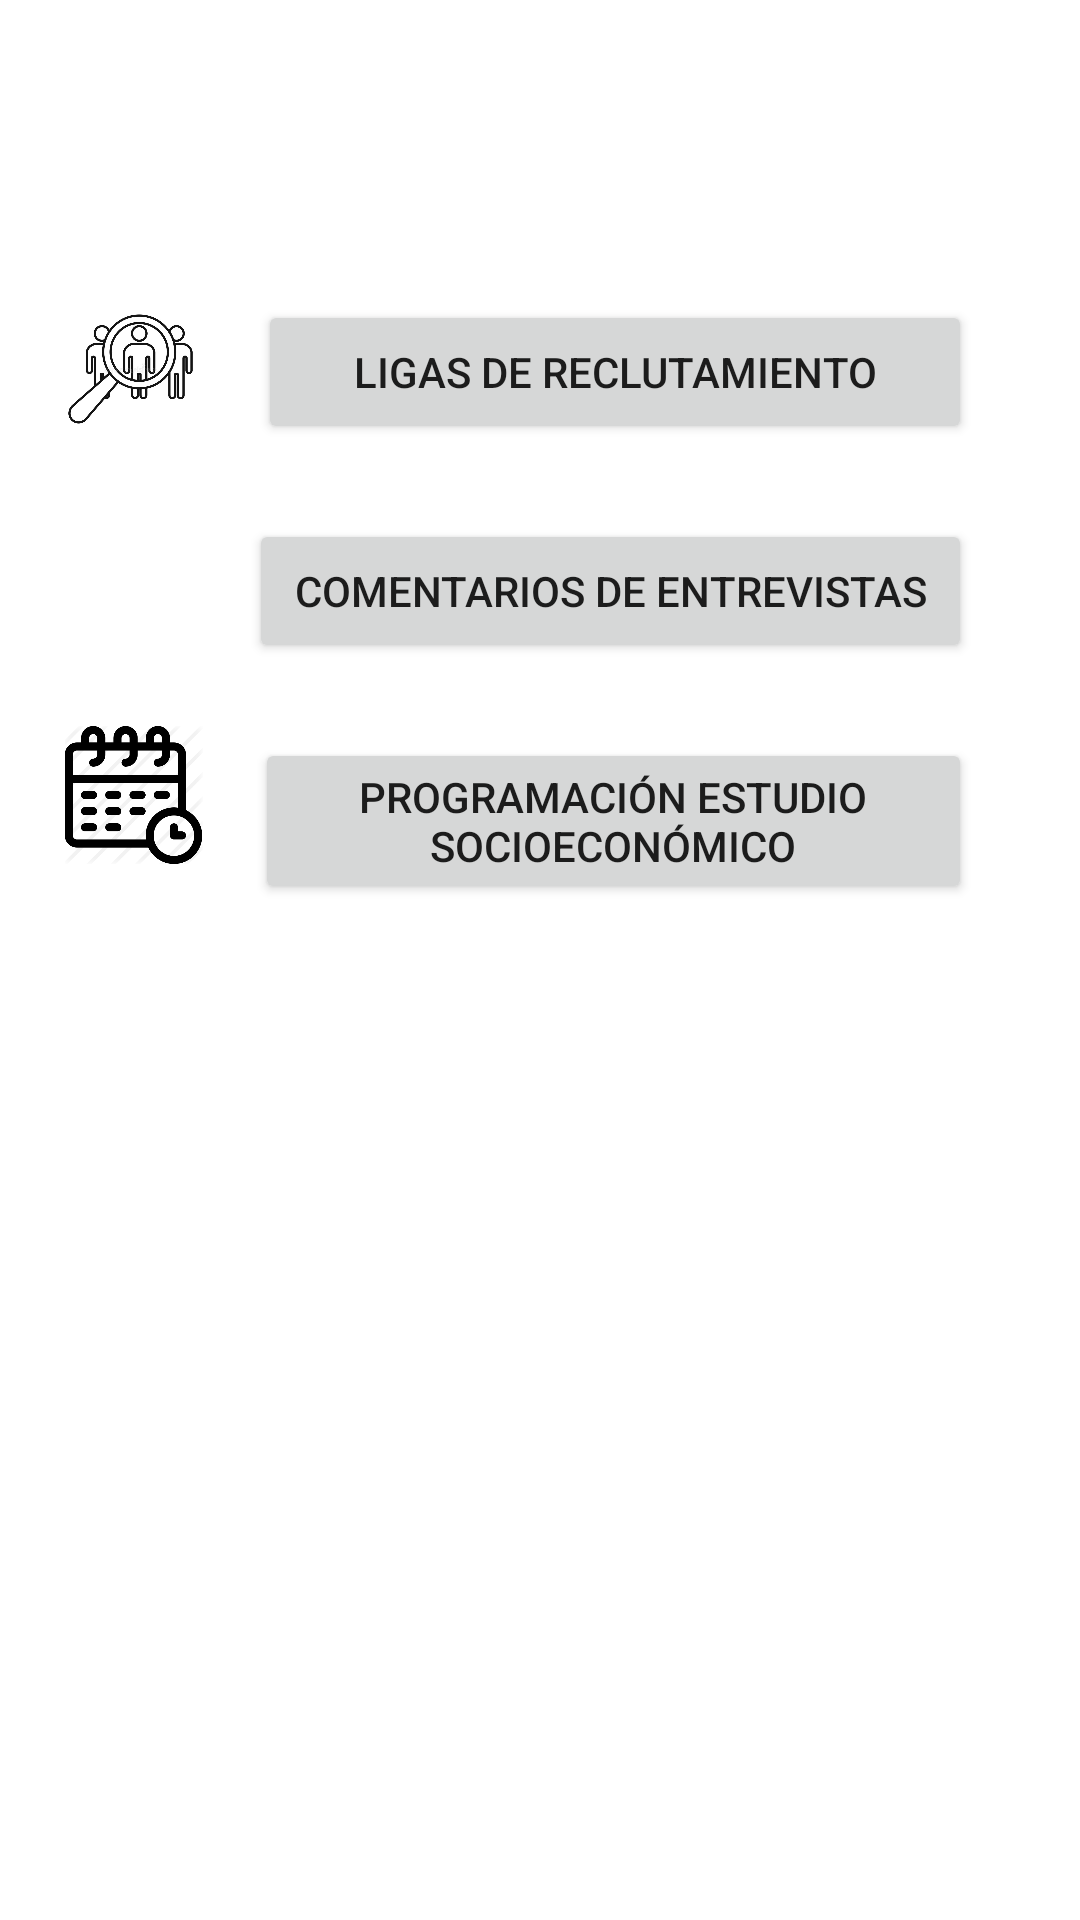

Write the Android layout XML for this screen, with the resource values it uses.
<!-- AndroidManifest.xml: application theme Theme.Reclutamiento -->
<!-- res/layout/activity_main_menu_rec2.xml -->
<?xml version="1.0" encoding="utf-8"?>
<RelativeLayout xmlns:android="http://schemas.android.com/apk/res/android"
    xmlns:app="http://schemas.android.com/apk/res-auto"
    xmlns:tools="http://schemas.android.com/tools"
    android:layout_width="match_parent"
    android:layout_height="match_parent"
    tools:context=".MainActivityMenuRec2">

    <ImageView
        android:id="@+id/imgligas"
        android:layout_width="51dp"
        android:layout_height="46dp"
        android:layout_below="@+id/imgempleo"
        android:layout_alignParentStart="true"
        android:layout_marginStart="18dp"
        android:layout_marginTop="100dp"
        app:srcCompat="@drawable/reclutamiento" />


    <Button
        android:id="@+id/btnligas"
        android:layout_width="wrap_content"
        android:layout_height="wrap_content"
        android:layout_alignParentStart="true"
        android:layout_alignParentEnd="true"
        android:layout_marginStart="86dp"
        android:layout_marginTop="100dp"
        android:layout_marginEnd="36dp"
        android:onClick="ligasReclutamiento"
        android:text="Ligas de reclutamiento" />


    <ImageView
        android:id="@+id/imgcomentarios"
        android:layout_width="51dp"
        android:layout_height="46dp"
        android:layout_below="@+id/imgligas"
        android:layout_alignParentStart="true"
        android:layout_marginStart="15dp"
        android:layout_marginTop="25dp"
        app:srcCompat="@drawable/comentarios" />

    <Button
        android:id="@+id/comentarios"
        android:layout_width="wrap_content"
        android:layout_height="wrap_content"
        android:layout_below="@+id/btnligas"
        android:layout_alignParentStart="true"
        android:layout_alignParentEnd="true"
        android:layout_marginStart="83dp"
        android:layout_marginTop="25dp"
        android:layout_marginEnd="36dp"
        android:onClick="Comentarios"
        android:text="Comentarios de entrevistas" />

    <ImageView
        android:id="@+id/imgprogramacion"
        android:layout_width="51dp"
        android:layout_height="46dp"
        android:layout_below="@+id/imgcomentarios"
        android:layout_alignParentStart="true"
        android:layout_marginStart="19dp"
        android:layout_marginTop="25dp"
        app:srcCompat="@drawable/programacion" />

    <Button
        android:id="@+id/programacion"
        android:layout_width="wrap_content"
        android:layout_height="wrap_content"
        android:layout_below="@+id/comentarios"
        android:layout_alignParentStart="true"
        android:layout_alignParentEnd="true"
        android:layout_marginStart="85dp"
        android:layout_marginTop="25dp"
        android:layout_marginEnd="36dp"
        android:onClick="Programacion"
        android:text="Programación estudio socioeconómico" />


</RelativeLayout>
<!-- resources referenced by this layout -->
<resources>
  <!-- drawable programacion: png bitmap (drawable, 23060 bytes) -->
  <!-- drawable reclutamiento: jpg bitmap (drawable, 40267 bytes) -->
  <style name="Theme.Reclutamiento" parent="Theme.MaterialComponents.DayNight.DarkActionBar">
          
          <item name="colorPrimary">@color/purple_500</item>
          <item name="colorPrimaryVariant">@color/purple_700</item>
          <item name="colorOnPrimary">@color/white</item>
          
          <item name="colorSecondary">@color/teal_200</item>
          <item name="colorSecondaryVariant">@color/teal_700</item>
          <item name="colorOnSecondary">@color/black</item>
          
          <item name="android:statusBarColor" tools:targetApi="l">?attr/colorPrimaryVariant</item>
          
      </style>
  <!-- not gathered from this repository: default colours our renderer supplied (Android Studio template values) -->
  <color name="purple_500">#FF6200EE</color>
  <color name="purple_700">#FF3700B3</color>
  <color name="teal_200">#FF03DAC5</color>
  <color name="teal_700">#FF018786</color>
  <color name="black">#FF000000</color>
  <color name="white">#FFFFFFFF</color>
</resources>
